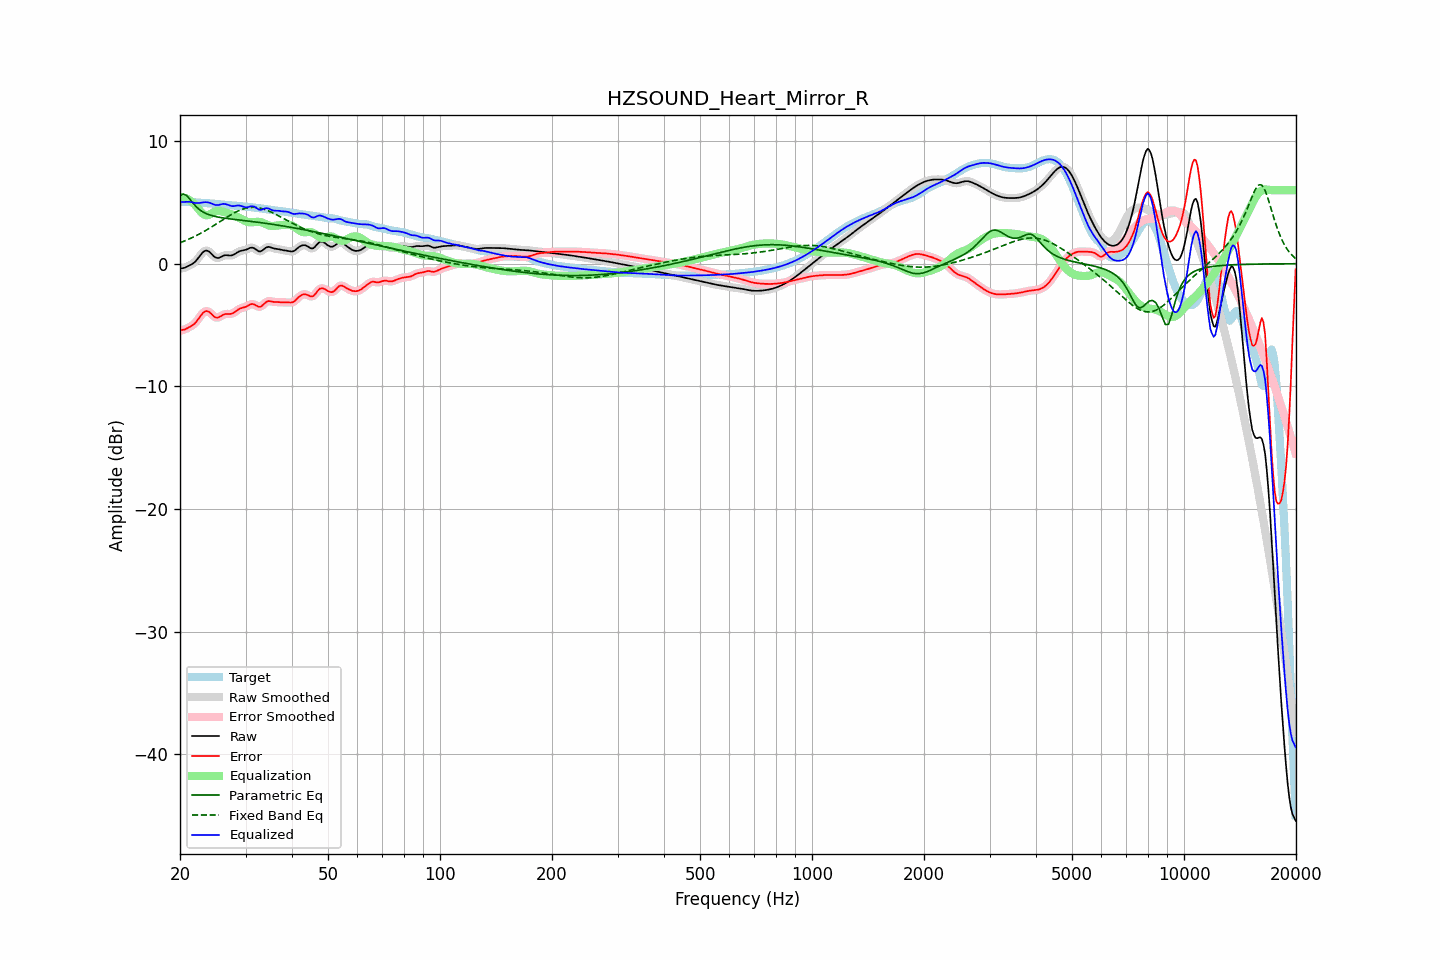

The data file committed next to this chart (first rows):
frequency, raw, error, smoothed, error_smoothed, equalization, parametric_eq, fixed_band_eq, equalized_raw, equalized_smoothed, target
20.00, -0.41, -5.44, -0.41, -5.44, 5.42, 5.55, 1.70, 5.02, 5.02, 5.04
20.20, -0.38, -5.42, -0.39, -5.42, 5.42, 5.62, 1.76, 5.03, 5.03, 5.03
20.40, -0.36, -5.39, -0.36, -5.39, 5.40, 5.68, 1.81, 5.04, 5.04, 5.03
20.61, -0.33, -5.36, -0.32, -5.35, 5.36, 5.63, 1.86, 5.03, 5.04, 5.03
20.81, -0.27, -5.30, -0.27, -5.30, 5.31, 5.57, 1.92, 5.05, 5.05, 5.03
21.02, -0.20, -5.23, -0.21, -5.23, 5.25, 5.43, 1.97, 5.05, 5.05, 5.03
21.23, -0.14, -5.16, -0.14, -5.16, 5.18, 5.28, 2.03, 5.04, 5.04, 5.02
21.44, -0.07, -5.09, -0.07, -5.09, 5.09, 5.12, 2.09, 5.02, 5.02, 5.02
21.66, 0.02, -5.00, 0.01, -5.00, 4.98, 4.95, 2.15, 4.99, 4.99, 5.01
21.87, 0.11, -4.90, 0.12, -4.89, 4.85, 4.81, 2.22, 4.96, 4.96, 5.01
22.09, 0.24, -4.75, 0.25, -4.75, 4.70, 4.66, 2.28, 4.95, 4.95, 5.00
22.31, 0.40, -4.59, 0.40, -4.59, 4.54, 4.54, 2.35, 4.94, 4.94, 4.99
22.54, 0.57, -4.41, 0.57, -4.40, 4.38, 4.42, 2.42, 4.95, 4.95, 4.98
22.76, 0.74, -4.22, 0.74, -4.22, 4.23, 4.33, 2.49, 4.97, 4.97, 4.96
22.99, 0.90, -4.05, 0.89, -4.06, 4.10, 4.24, 2.56, 5.00, 4.99, 4.95
23.22, 1.01, -3.94, 1.01, -3.94, 4.00, 4.17, 2.64, 5.01, 5.01, 4.94
23.45, 1.06, -3.87, 1.06, -3.87, 3.95, 4.10, 2.71, 5.02, 5.01, 4.94
23.69, 1.06, -3.87, 1.06, -3.87, 3.95, 4.05, 2.79, 5.01, 5.00, 4.93
23.92, 0.99, -3.93, 0.99, -3.93, 3.99, 4.00, 2.87, 4.98, 4.98, 4.92
24.16, 0.89, -4.03, 0.88, -4.03, 4.06, 3.95, 2.95, 4.94, 4.94, 4.91
24.40, 0.75, -4.15, 0.75, -4.16, 4.14, 3.91, 3.03, 4.89, 4.88, 4.90
24.65, 0.61, -4.28, 0.62, -4.28, 4.21, 3.88, 3.11, 4.83, 4.83, 4.89
24.89, 0.51, -4.37, 0.52, -4.36, 4.27, 3.85, 3.19, 4.79, 4.79, 4.88
25.14, 0.47, -4.40, 0.47, -4.40, 4.31, 3.82, 3.28, 4.78, 4.78, 4.87
25.39, 0.46, -4.39, 0.47, -4.38, 4.32, 3.79, 3.36, 4.78, 4.79, 4.85
25.65, 0.52, -4.31, 0.52, -4.31, 4.30, 3.77, 3.45, 4.82, 4.82, 4.84
25.91, 0.59, -4.23, 0.59, -4.23, 4.27, 3.75, 3.53, 4.86, 4.85, 4.82
26.16, 0.65, -4.15, 0.65, -4.16, 4.23, 3.73, 3.61, 4.88, 4.87, 4.81
26.43, 0.69, -4.11, 0.68, -4.11, 4.18, 3.71, 3.70, 4.87, 4.87, 4.80
26.69, 0.69, -4.10, 0.69, -4.10, 4.14, 3.69, 3.78, 4.83, 4.83, 4.79
26.96, 0.68, -4.10, 0.68, -4.10, 4.10, 3.67, 3.86, 4.79, 4.78, 4.78
27.23, 0.67, -4.10, 0.67, -4.10, 4.07, 3.66, 3.94, 4.73, 4.74, 4.77
27.50, 0.67, -4.09, 0.68, -4.08, 4.03, 3.64, 4.02, 4.70, 4.71, 4.76
27.77, 0.71, -4.04, 0.72, -4.03, 3.98, 3.62, 4.09, 4.69, 4.70, 4.75
28.05, 0.78, -3.96, 0.78, -3.95, 3.93, 3.61, 4.16, 4.71, 4.71, 4.74
28.33, 0.87, -3.85, 0.86, -3.86, 3.87, 3.59, 4.23, 4.73, 4.73, 4.72
28.62, 0.95, -3.76, 0.94, -3.76, 3.80, 3.58, 4.29, 4.75, 4.74, 4.71
28.90, 1.01, -3.68, 1.01, -3.69, 3.73, 3.56, 4.35, 4.74, 4.74, 4.69
29.19, 1.05, -3.63, 1.05, -3.63, 3.66, 3.55, 4.40, 4.71, 4.71, 4.68
29.48, 1.08, -3.59, 1.08, -3.59, 3.59, 3.53, 4.45, 4.66, 4.66, 4.67
29.78, 1.10, -3.56, 1.10, -3.56, 3.52, 3.51, 4.49, 4.62, 4.62, 4.66
30.08, 1.14, -3.51, 1.14, -3.51, 3.46, 3.50, 4.52, 4.60, 4.60, 4.65
30.38, 1.19, -3.45, 1.20, -3.44, 3.41, 3.48, 4.55, 4.61, 4.61, 4.64
30.68, 1.26, -3.37, 1.26, -3.37, 3.39, 3.47, 4.57, 4.64, 4.64, 4.63
30.99, 1.30, -3.31, 1.30, -3.32, 3.37, 3.45, 4.59, 4.68, 4.67, 4.61
31.30, 1.31, -3.29, 1.30, -3.29, 3.38, 3.44, 4.60, 4.69, 4.68, 4.60
31.61, 1.27, -3.31, 1.26, -3.32, 3.39, 3.42, 4.60, 4.66, 4.65, 4.58
31.93, 1.18, -3.38, 1.18, -3.38, 3.41, 3.40, 4.59, 4.59, 4.58, 4.56
32.24, 1.09, -3.46, 1.09, -3.46, 3.41, 3.39, 4.58, 4.50, 4.50, 4.55
32.57, 1.01, -3.52, 1.02, -3.51, 3.41, 3.37, 4.56, 4.42, 4.43, 4.53
32.89, 1.00, -3.51, 1.01, -3.50, 3.39, 3.35, 4.53, 4.39, 4.40, 4.51
33.22, 1.06, -3.44, 1.06, -3.43, 3.36, 3.33, 4.50, 4.42, 4.42, 4.49
33.55, 1.16, -3.32, 1.16, -3.32, 3.31, 3.32, 4.46, 4.46, 4.47, 4.48
33.89, 1.27, -3.19, 1.26, -3.20, 3.25, 3.30, 4.41, 4.52, 4.51, 4.46
34.23, 1.34, -3.10, 1.33, -3.11, 3.19, 3.28, 4.37, 4.53, 4.52, 4.44
34.57, 1.37, -3.05, 1.36, -3.06, 3.14, 3.26, 4.31, 4.51, 4.50, 4.42
34.92, 1.35, -3.06, 1.35, -3.06, 3.10, 3.24, 4.25, 4.45, 4.44, 4.41
35.27, 1.31, -3.09, 1.31, -3.08, 3.08, 3.22, 4.19, 4.38, 4.39, 4.39
35.62, 1.26, -3.11, 1.27, -3.11, 3.08, 3.20, 4.13, 4.34, 4.34, 4.37
35.97, 1.23, -3.13, 1.23, -3.12, 3.09, 3.18, 4.06, 4.32, 4.33, 4.36
... 635 more rows
